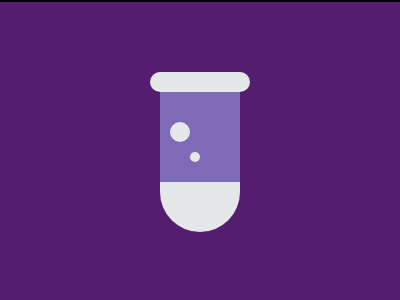

Here is a drawing made with CSS. Write the source that renders it.

<!DOCTYPE html>
<html lang="en">
  <head>
    <meta charset="UTF-8" />
    <meta name="viewport" content="width=device-width, initial-scale=1.0" />
    <title>19-01-2024</title>
    <style>
      section {
        width: 400px;
        height: 300px;
        overflow: hidden;
        position: relative !important;
        border: 2px solid black;
        box-sizing: content-box !important;
      }
      html {
        min-height: 100vh;
        display: grid;
        place-content: center;
        background: gainsboro !important;
      }

      * {
        margin: 0;
        background: #551d70;
      }
      p,
      p ~ * {
        position: absolute;
        background: #e6e7e8;
        width: 80px;
        inset: auto 0;
        margin: auto;
      }
      h6 {
        background: #7e6bb7;
        top: 80px;
      }
      p,
      h5 {
        border-radius: 50px;
      }
      p,
      h6 {
        height: 100px;
      }
      p {
        top: 130px;
      }
      h5 {
        height: 20px;
        top: 70px;
        width: 100px;
      }
      h5 ~ * {
        border-radius: 50%;
        aspect-ratio: 1;
        width: 20px;
        top: 120px;
        left: -40px;
      }
      h3 {
        width: 10px;
        top: 150px;
        left: -10px;
      }
    </style>
  </head>
  <body>
    <section>
      <p></p>
      <h6></h6>
      <h5></h5>
      <h4></h4>
      <h3></h3>
    </section>
  </body>
</html>
